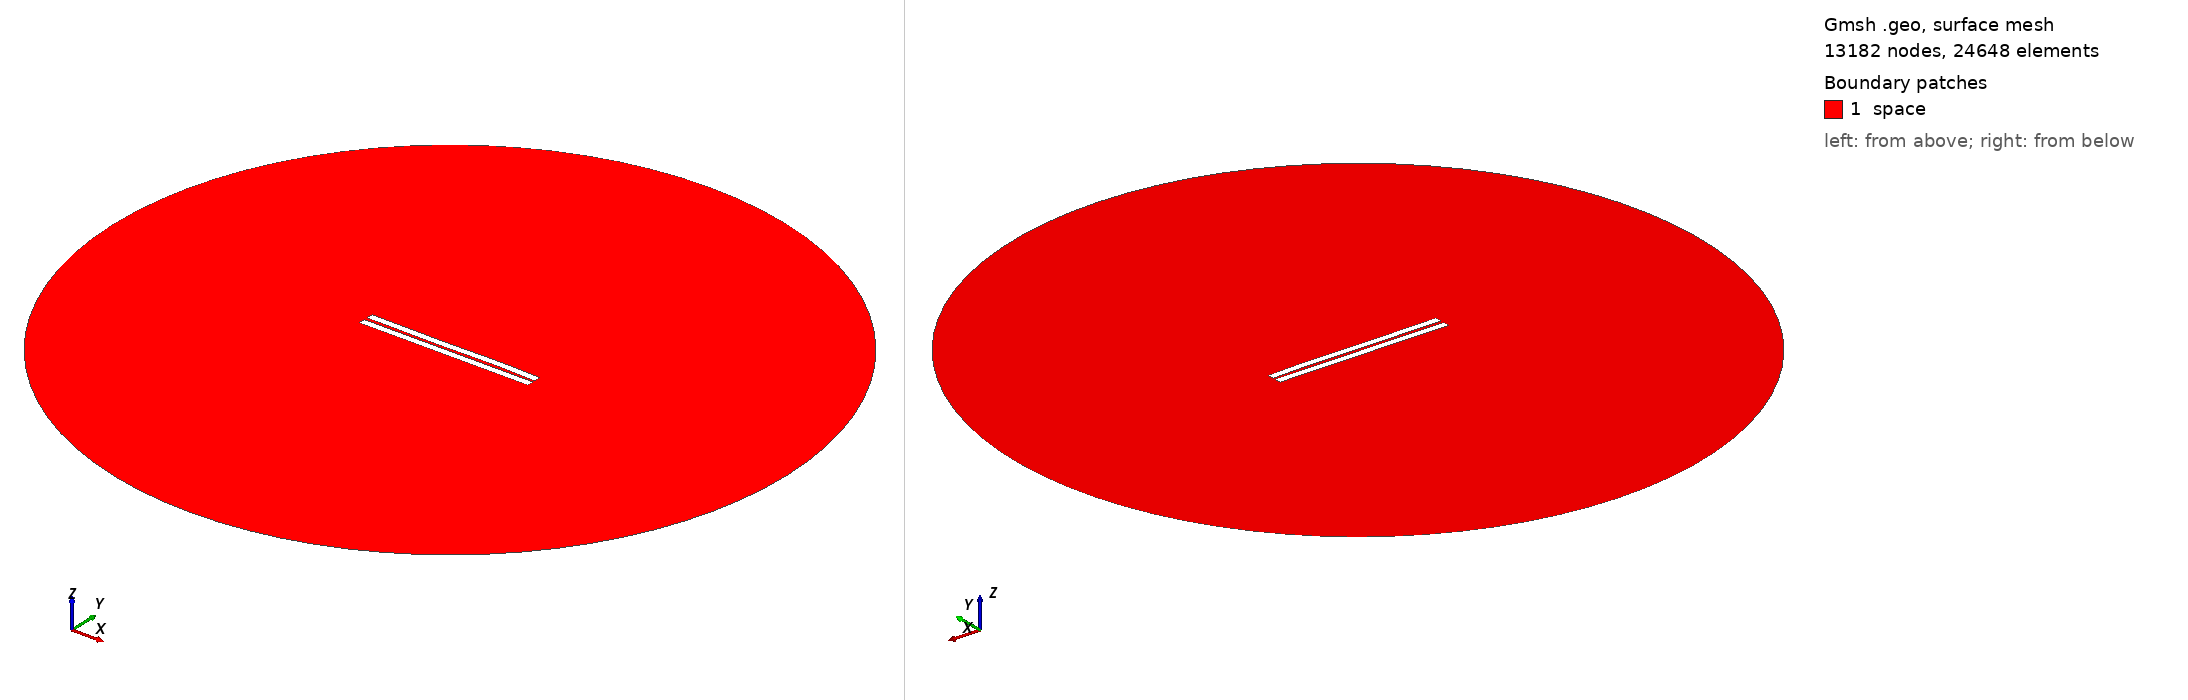

Gmsh geometry script, surface-meshed: 13182 nodes, 24648 surface elements. Boundary patches (legend numbers): 1 space. Left view from above one corner, right view from below the opposite corner. Legend entries are the model's physical surfaces. The drawing asked Gmsh for element sizes between 1% and 20% of the model's largest extent; the script's own settings can give other sizes.

=== 1304.geo (drawn) ===
//---------------------------------------
// Geometry kernel
//---------------------------------------

SetFactory("OpenCASCADE");



//---------------------------------------
// Parameters of the geometry
//---------------------------------------

// Overetch of the upper plate
overetch = 0.0;

// Distance between the plates
distance = 2.0;

// Discretization over the x axis (for the deformation)
nx = 50; 

// Length of the plate
L = 100 - overetch; 

// Number of modes
n = 4; 

// 1st mode coefficient
coeff(1) = -0.15;
beta(1) = 0.596864 * 3.1415926535 / L;

// 2nd mode coefficient
coeff(2) = 0.0;
beta(2) = 1.49418 * 3.1415926535 / L;

// 3rd mode coefficient
coeff(3) = -0.15;
beta(3) = 2.50025 * 3.1415926535 / L;

// 4th mode coefficient
coeff(4) = 0.07499999999999998;
beta(4) = 3.49999 * 3.1415926535 / L;



//---------------------------------------
// Upper plate (deformed rectangle)
//---------------------------------------

// Coordiantes of the upper plate
xmin = -50;
xmax = 50 - overetch;

// Height of the upper plate
yheight = 4 - 2 * overetch;

// Indexes of the points
UpperID[] = {};
LowerID[] = {};
LeftID[] = {};
RightID[] = {};

// Point index
p = 1;

// Horizontal edges
For i In {1:nx}
    x = xmin + (i-1)*(xmax - xmin)/(nx-1);

    y_bottom = distance / 2 + overetch;
    For j In {1:n}
        C = (Cosh(beta(j)*L) + Cos(beta(j)*L)) / (Sinh(beta(j)*L) + Sin(beta(j)*L));
        y_bottom  = y_bottom + coeff(j) * (Cosh(beta(j)*(x+50)) - Cos(beta(j)*(x+50)) - C * (Sinh(beta(j)*(x+50)) - Sin(beta(j)*(x+50))));
    EndFor

    y_top = y_bottom + yheight;

    Point(p) = {x, y_top, 0, 1.0};
    UpperID[i] = p;
    p = p + 1;

    Point(p) = {x, y_bottom, 0, 1.0};
    LowerID[i] = p;
    p = p + 1;
EndFor

// Create point lists
UpperPts[] = {}; LowerPts[] = {};
For i In {1:nx}
  UpperPts[] += {UpperID[i]};
  LowerPts[] += {LowerID[i]};
EndFor

// Build splines
Spline(1) = {UpperPts[]};
Spline(2) = {LowerPts[]};
Line(3) = {LowerPts[nx-1], UpperPts[nx-1]};
Line(4) = {LowerPts[0], UpperPts[0]};

// Build the plane surface
Curve Loop(1) = {2, 3, -1, -4};
Plane Surface(1) = {1};



//---------------------------------------
// Lower plate (rectangle)
//---------------------------------------

// Vertices
Point(1001) = {-50, -1, 0, 1.0};
Point(1002) = { 50, -1, 0, 1.0};
Point(1003) = { 50,  -5, 0, 1.0};
Point(1004) = {-50,  -5, 0, 1.0};

// Edges
Line(5) = {1001, 1002};
Line(6) = {1002, 1003};
Line(7) = {1003, 1004};
Line(8) = {1004, 1001};

// Plane surface
Line Loop(2) = {5, 6, 7, 8};
Plane Surface(2) = {2}; 



//---------------------------------------
// Outer (fictious) boundary
//---------------------------------------

// Points
Point(1005) = {0, 0, 0};       // Center
Point(1006) = {200, 0, 0};     // Start point
Point(1007) = {0, 200, 0};     // 90 degrees
Point(1008) = {-200, 0, 0};    // 180 degrees
Point(1009) = {0, -200, 0};    // 270 degrees

// Circle arcs (each needs start, center, end)
Circle(9) = {1006, 1005, 1007};
Circle(10) = {1007, 1005, 1008};
Circle(11) = {1008, 1005, 1009};
Circle(12) = {1009, 1005, 1006};

// Plane surface for the entire domain
Curve Loop(3) = {9, 10, 11, 12};
Surface(3) = {3};

// Subtract the plates from the whole domain to obtain the actual domain where we want to solve the equations
BooleanDifference{ Surface{3}; Delete; }{ Surface{1}; Surface{2}; Delete; }




//---------------------------------------
// Transfinite Lines/Curves
//---------------------------------------

// Set the number of points on the boundaries
r = 7;

// Plates
Transfinite Curve {1, 2} = 50*r Using Progression 1;
Transfinite Curve {3, 4} = 2*r Using Progression 1;
Transfinite Line {5, 7} = 50*r Using Progression 1;
Transfinite Line {6, 8} = 2*r Using Progression 1;

// Outer boundary
Transfinite Line {9, 10, 11, 12} = 20 Using Progression 1;



//---------------------------------------
// Physical groups
//---------------------------------------                

// Physical curves (boundaries)
Physical Line("force_segment", 10) = {2};
Physical Line("upper_plate", 11) = {1, 3, 4};
Physical Line("lower_plate", 12) = {5, 6, 7, 8};
Physical Line("boundary", 20) = {9, 10, 11, 12};

// Physical Surfaces
Physical Surface("space", 30) = {3};



//---------------------------------------
// 6. Generate the Mesh
//---------------------------------------

// 2D mesh generation
Mesh 2;
